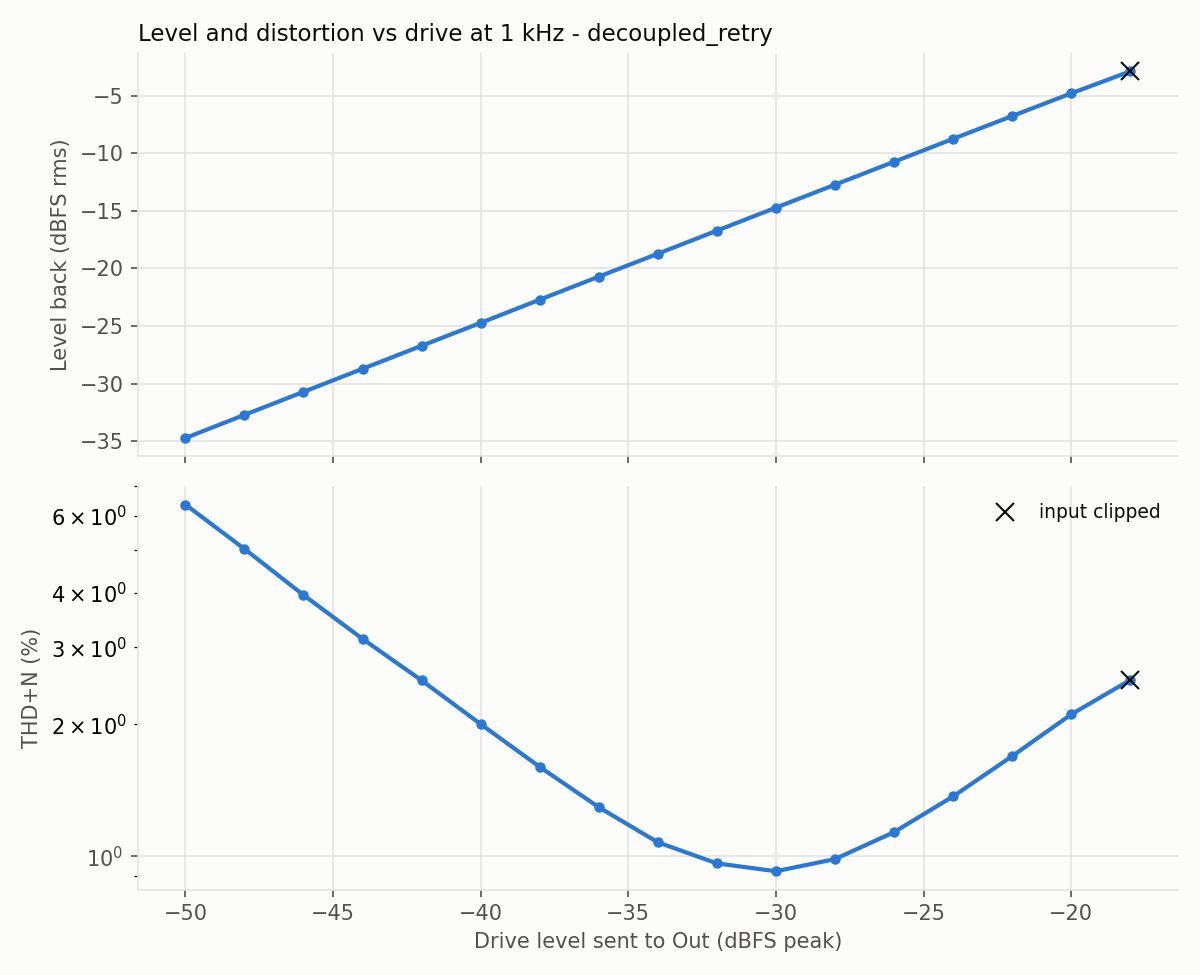

The data file committed next to this chart (first rows):
level_dbfs, fundamental_dbfs, thd_pct, thd_n_pct, snr_db
-50.0, -34.72, 0.068, 6.363, 23.9
-48.0, -32.71, 0.148, 5.038, 26.0
-46.0, -30.71, 0.123, 3.952, 28.1
-44.0, -28.71, 0.145, 3.138, 30.1
-42.0, -26.71, 0.147, 2.522, 32.0
-40.0, -24.72, 0.188, 2.004, 34.0
-38.0, -22.71, 0.256, 1.6, 36.0
-36.0, -20.71, 0.346, 1.294, 38.1
-34.0, -18.72, 0.419, 1.076, 40.1
-32.0, -16.72, 0.544, 0.963, 42.0
-30.0, -14.72, 0.667, 0.924, 43.9
-28.0, -12.73, 0.849, 0.985, 46.0
-26.0, -10.74, 1.063, 1.135, 48.0
-24.0, -8.75, 1.333, 1.37, 50.0
-22.0, -6.77, 1.674, 1.693, 51.9
-20.0, -4.8, 2.1, 2.109, 54.0
-18.0, -2.89, 2.443, 2.528, 43.7
